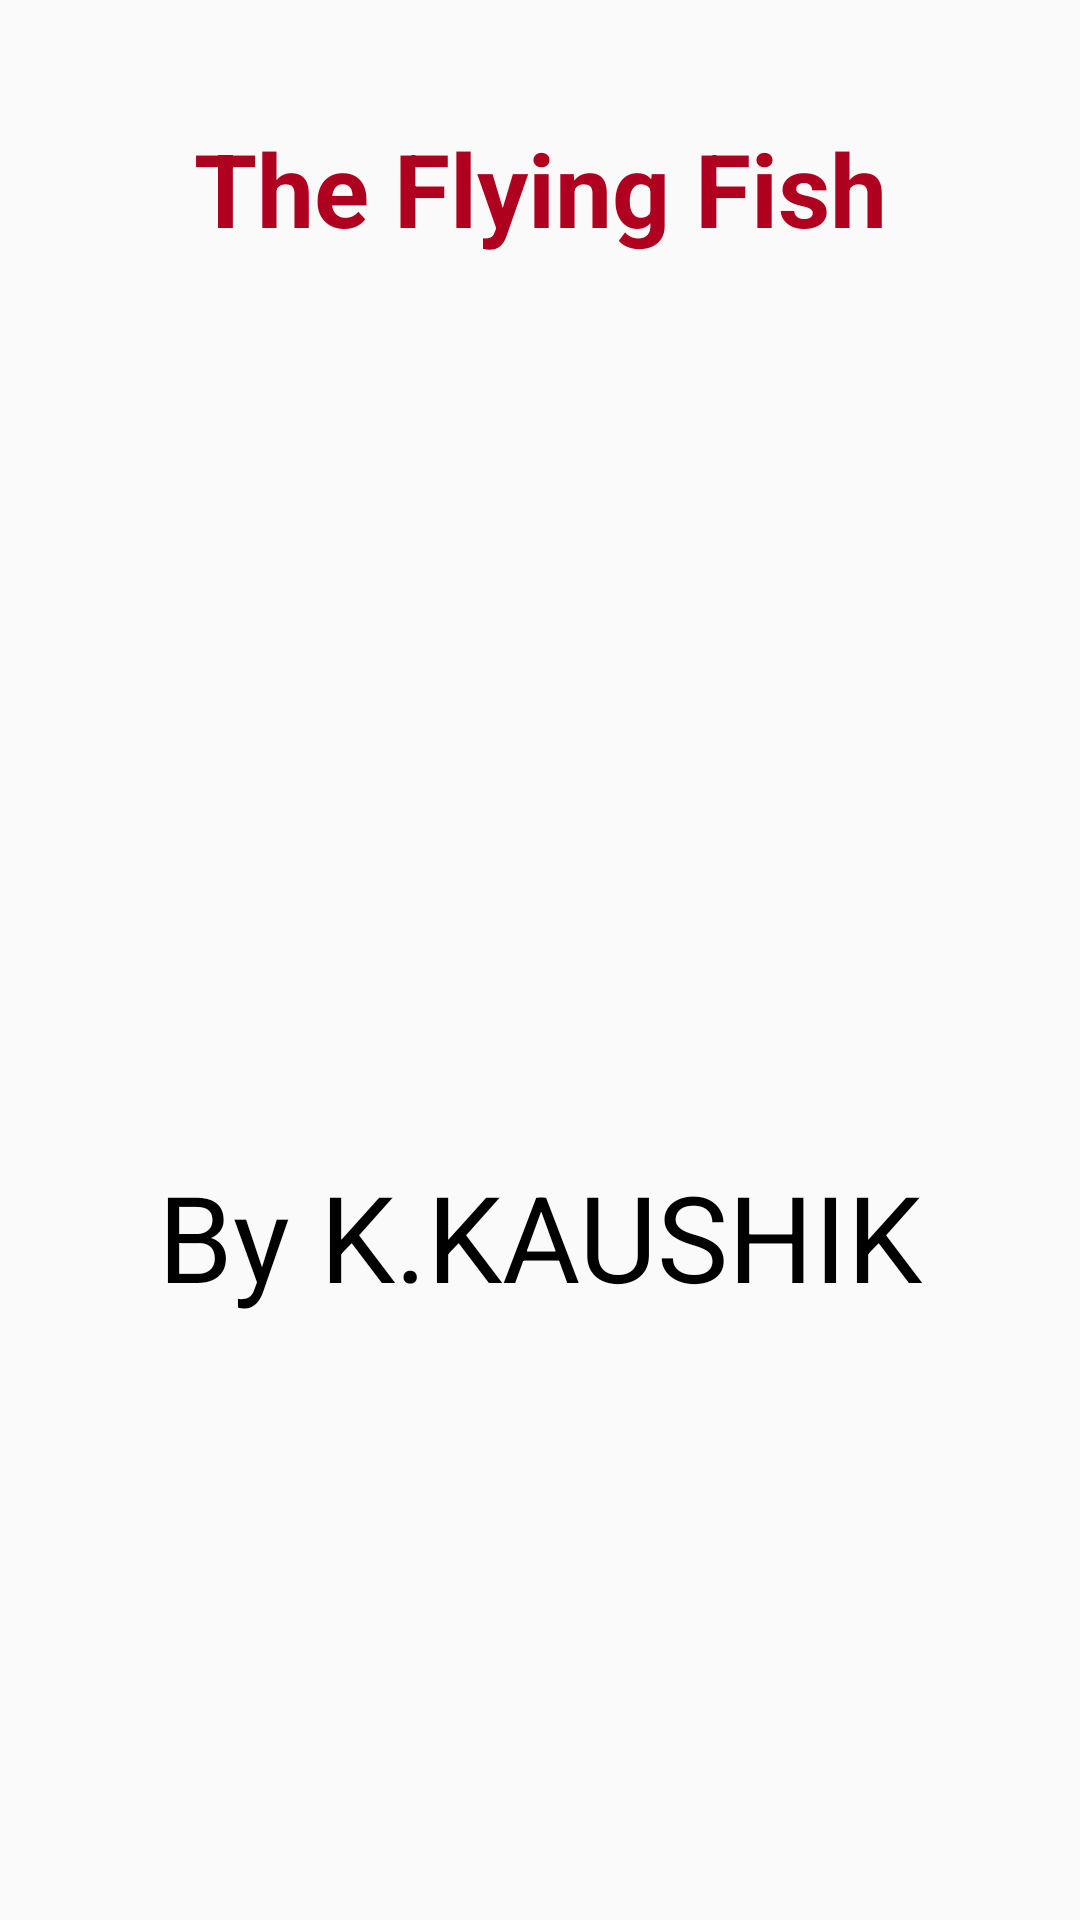

Produce the Android XML layout that renders to this screen, including the resource entries it uses.
<!-- AndroidManifest.xml: application theme Theme.TheFlyingFish -->
<!-- res/layout/activity_splash.xml -->
<?xml version="1.0" encoding="utf-8"?>
<RelativeLayout
    xmlns:android="http://schemas.android.com/apk/res/android"
    xmlns:app="http://schemas.android.com/apk/res-auto"
    xmlns:tools="http://schemas.android.com/tools"
    android:layout_width="match_parent"
    android:layout_height="match_parent"
    tools:context=".SplashActivity"
    android:background="@drawable/splash">

    <ImageView
        android:id="@+id/splash"
        android:layout_width="300dp"
        android:layout_height="300dp"
        android:layout_centerHorizontal="true"
        android:src="@drawable/splash_icon"
        android:layout_below="@+id/textView1"/>
    <TextView
        android:id="@+id/textView1"
        android:layout_width="match_parent"
        android:layout_height="wrap_content"
        android:text="The Flying Fish"
        android:textSize="34sp"
        android:layout_alignParentTop="true"
        android:textAlignment="center"
        android:gravity="center_horizontal"
        android:textColor="@color/design_default_color_error"
        android:textStyle="bold"
        android:layout_marginTop="40dp"/>
    <TextView
        android:layout_width="match_parent"
        android:layout_height="wrap_content"
        android:layout_below="@+id/splash"
        android:text="By K.KAUSHIK"
        android:textAlignment="center"
        android:textSize="40sp"
        android:textColor="@color/black"
        android:gravity="center_horizontal" />
</RelativeLayout>
<!-- resources referenced by this layout -->
<resources>
  <style name="Theme.TheFlyingFish" parent="Theme.AppCompat.DayNight.NoActionBar">
          
          <item name="colorPrimary">@color/purple_500</item>
          <item name="colorPrimaryVariant">@color/purple_700</item>
          <item name="colorOnPrimary">@color/white</item>
          
          <item name="colorSecondary">@color/teal_200</item>
          <item name="colorSecondaryVariant">@color/teal_700</item>
          <item name="colorOnSecondary">@color/black</item>
          
          <item name="android:statusBarColor" tools:targetApi="l">?attr/colorPrimaryVariant</item>
          
      </style>
  <!-- not gathered from this repository: default colours our renderer supplied (Android Studio template values) -->
  <color name="purple_500">#FF6200EE</color>
  <color name="purple_700">#FF3700B3</color>
  <color name="teal_200">#FF03DAC5</color>
  <color name="teal_700">#FF018786</color>
  <color name="black">#FF000000</color>
  <color name="white">#FFFFFFFF</color>
</resources>
